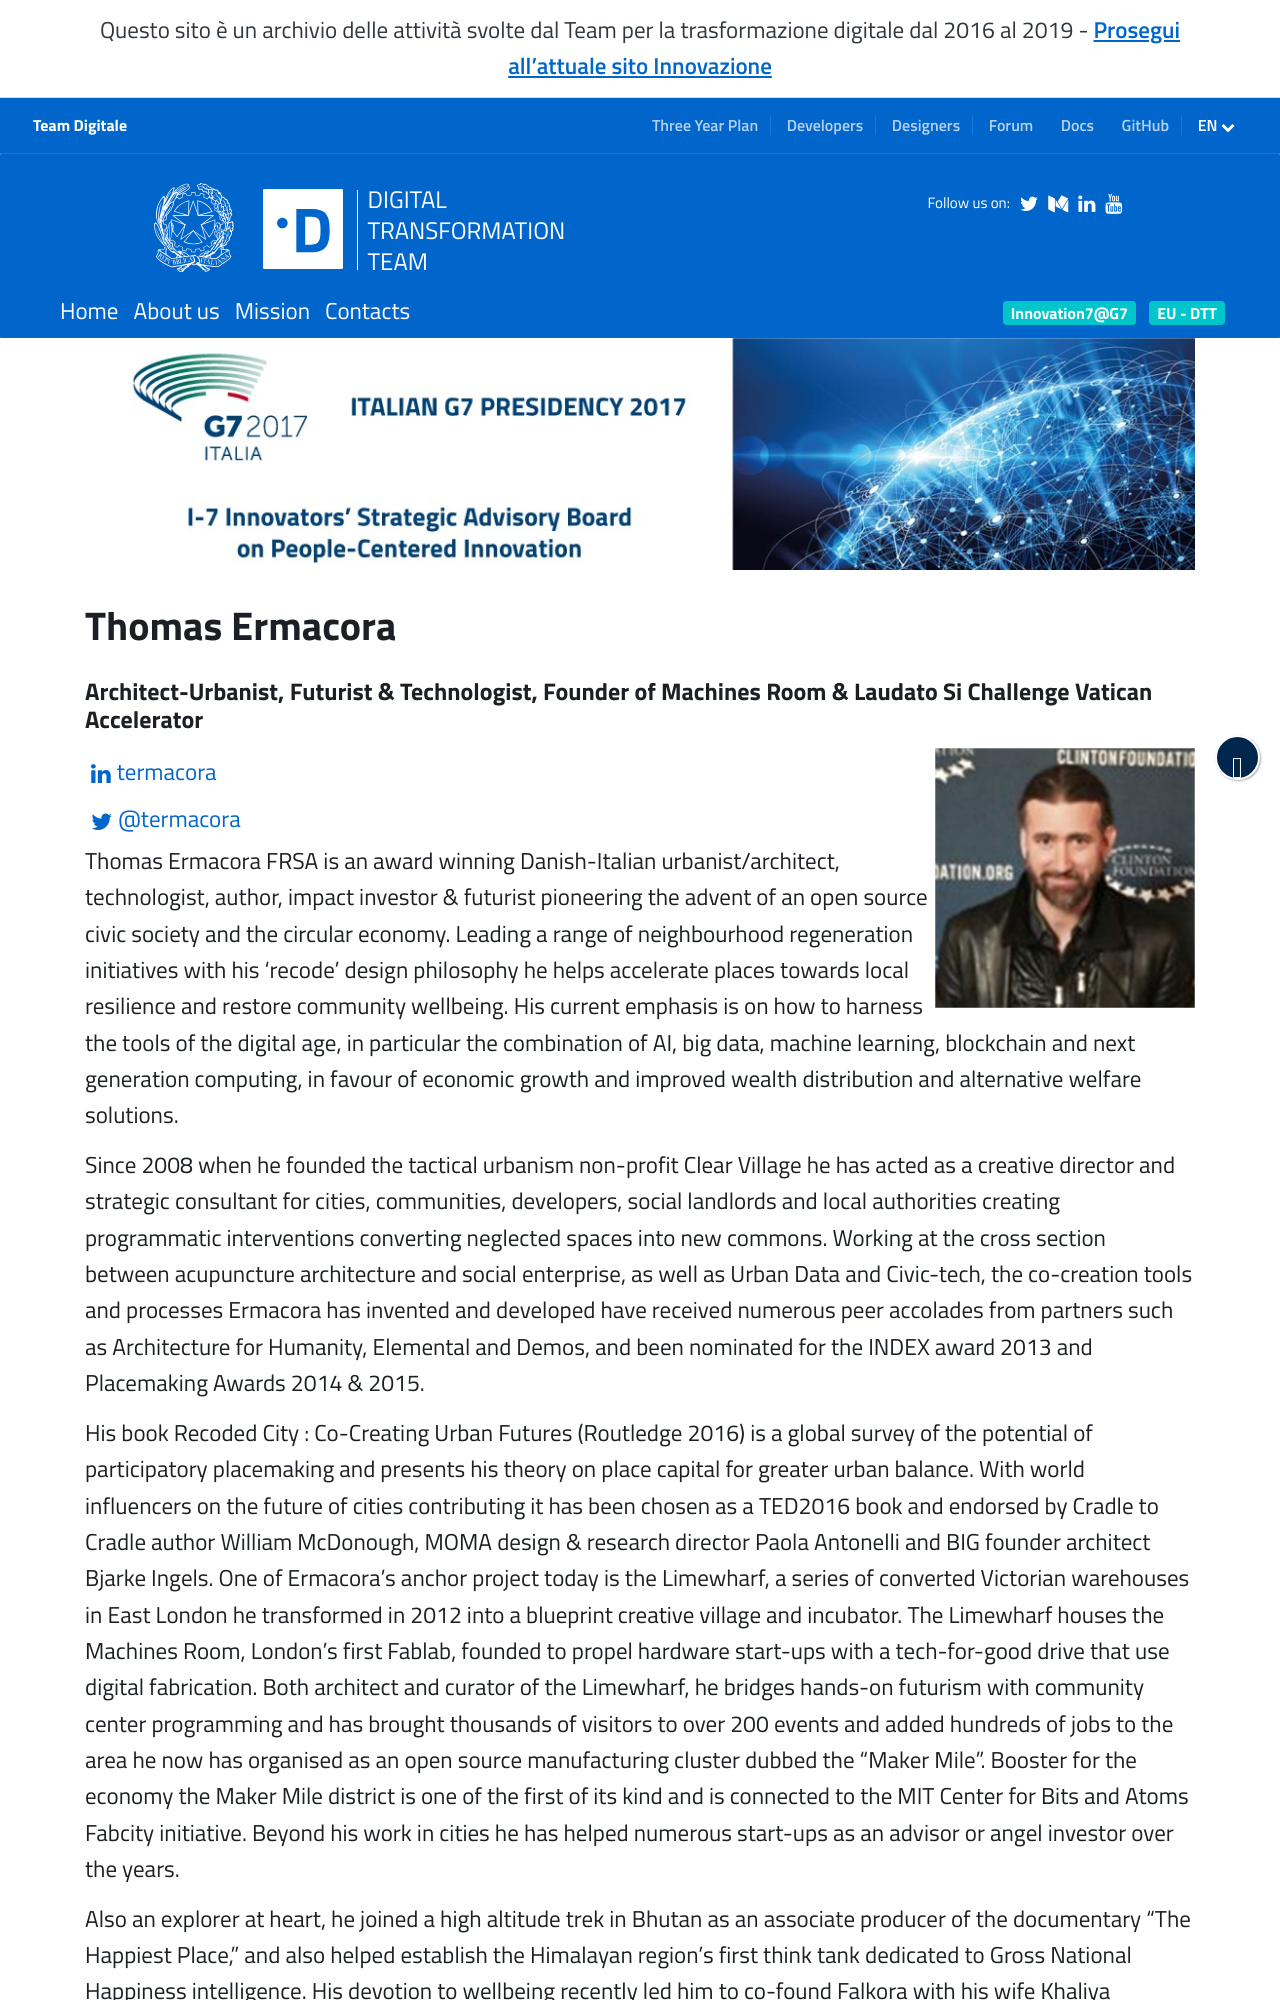

repository: teamdigitale/teamdigitale.governo.it · page: en/i7/people/thomas-ermacora.htm · generator: jekyll

---
title: Thomas Ermacora
lang: en
permalink: /en/i7/people/thomas-ermacora.htm
layout: i7person
role: Architect-Urbanist, Futurist & Technologist, Founder of Machines Room & Laudato Si Challenge Vatican Accelerator
country: Italy
twitter_user: termacora
linkedin_url: https://www.linkedin.com/in/termacora
ref: i7-ermacora
parent_ref: i7
---
Thomas Ermacora FRSA is an award winning Danish-Italian urbanist/architect, technologist, author, impact investor & futurist pioneering the advent of an open source civic society and the circular economy. Leading a range of neighbourhood regeneration initiatives with his ‘recode’ design philosophy he helps accelerate places towards local resilience and restore community wellbeing. His current emphasis is on how to harness the tools of the digital age, in particular the combination of AI, big data, machine learning, blockchain and next generation computing, in favour of economic growth and improved wealth distribution and alternative welfare solutions.

Since 2008 when he founded the tactical urbanism non-profit Clear Village he has acted as a creative director and strategic consultant for cities, communities, developers, social landlords and local authorities creating programmatic interventions converting neglected spaces into new commons. Working at the cross section between acupuncture architecture and social enterprise, as well as Urban Data and Civic-tech, the co-creation tools and processes Ermacora has invented and developed have received numerous peer accolades from partners such as Architecture for Humanity, Elemental and Demos, and been nominated for the INDEX award 2013 and Placemaking Awards 2014 & 2015.

His book Recoded City : Co-Creating Urban Futures (Routledge 2016) is a global survey of the potential of participatory placemaking and presents his theory on place capital for greater urban balance. With world influencers on the future of cities contributing it has been chosen as a TED2016 book and endorsed by Cradle to Cradle author William McDonough, MOMA design & research director Paola Antonelli and BIG founder architect Bjarke Ingels. One of Ermacora’s anchor project today is the Limewharf, a series of converted Victorian warehouses in East London he transformed in 2012 into a blueprint creative village and incubator. The Limewharf houses the Machines Room, London’s first Fablab, founded to propel hardware start-ups with a tech-for-good drive that use digital fabrication. Both architect and curator of the Limewharf, he bridges hands-on futurism with community center programming and has brought thousands of visitors to over 200 events and added hundreds of jobs to the area he now has organised as an open source manufacturing cluster dubbed the “Maker Mile”. Booster for the economy the Maker Mile district is one of the first of its kind and is connected to the MIT Center for Bits and Atoms Fabcity initiative. Beyond his work in cities he has helped numerous start-ups as an advisor or angel investor over the years.
